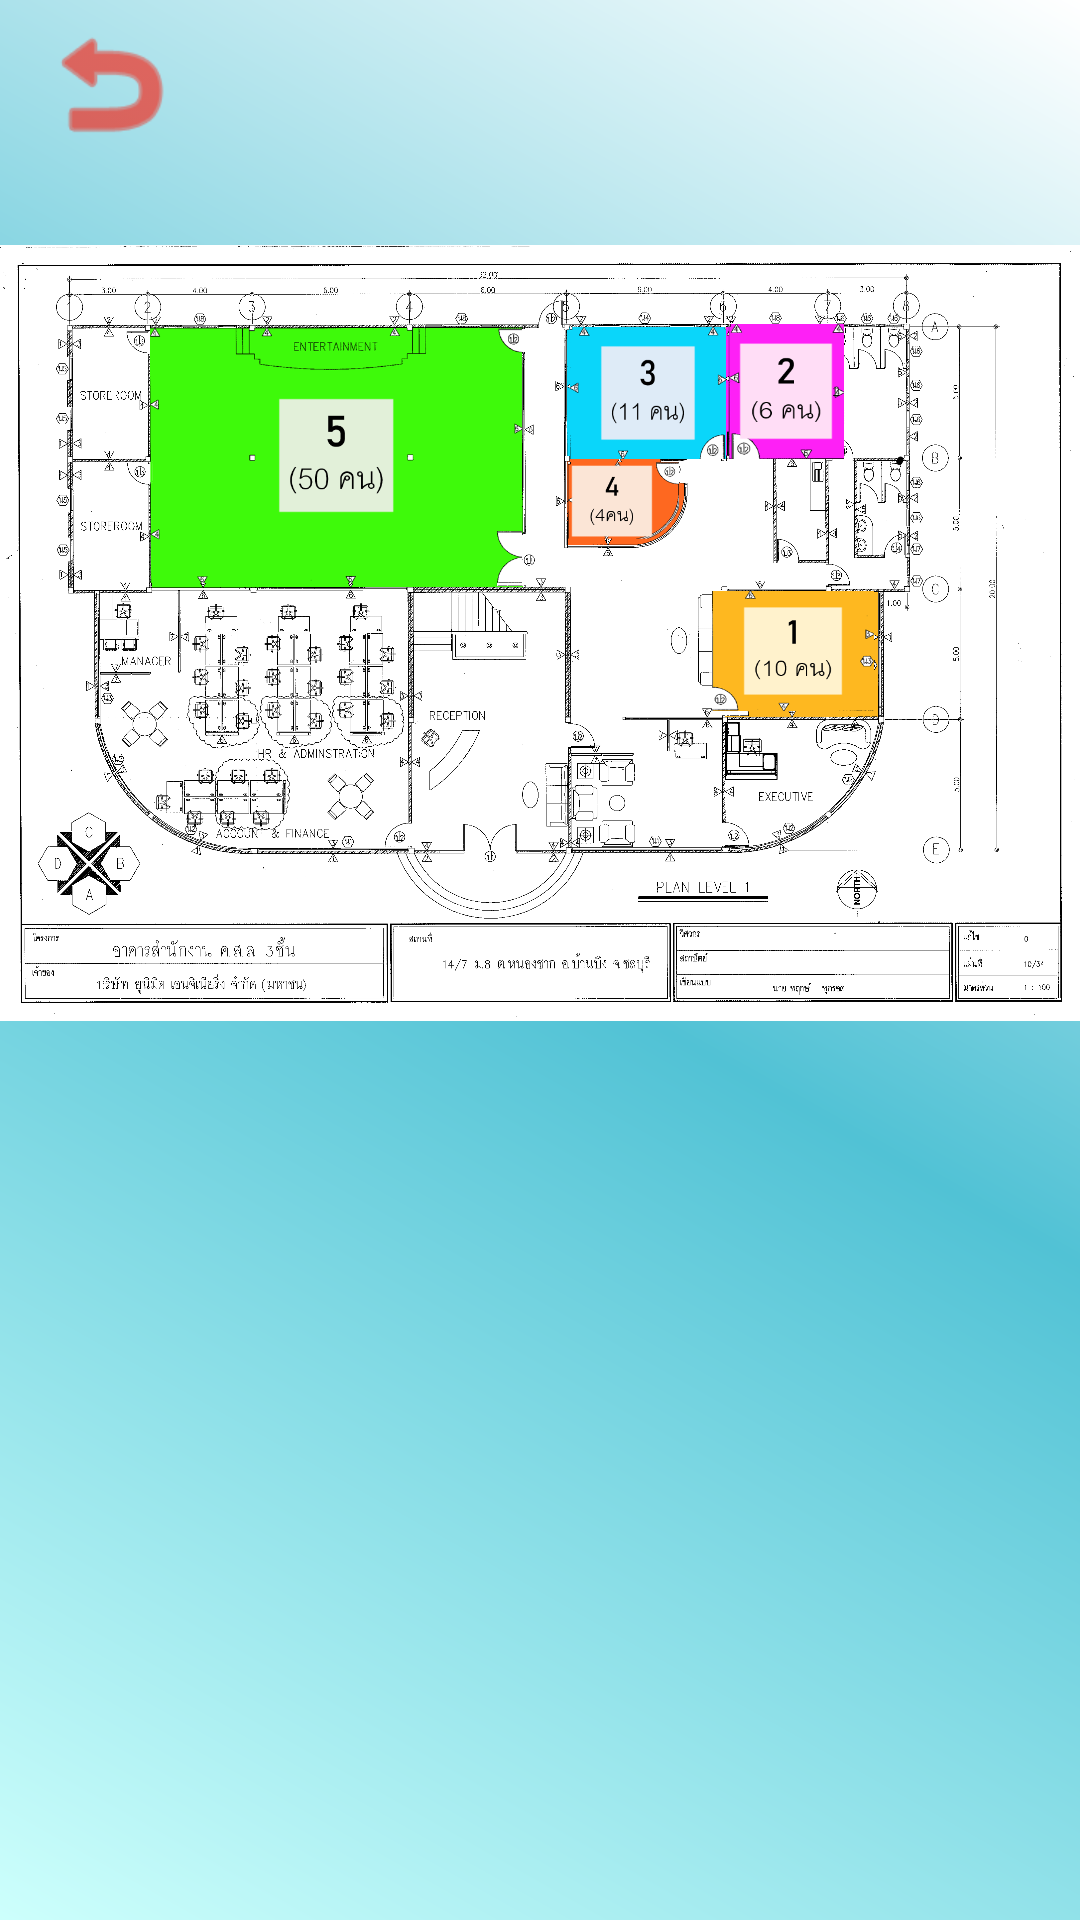

Here is an Android app screen rendered from its layout file. Give the layout XML and the strings, colors and styles it references.
<!-- AndroidManifest.xml: application theme Theme.MyK -->
<!-- res/layout/activity_home.xml -->
<?xml version="1.0" encoding="utf-8"?>
<androidx.constraintlayout.widget.ConstraintLayout xmlns:android="http://schemas.android.com/apk/res/android"
    xmlns:app="http://schemas.android.com/apk/res-auto"
    xmlns:tools="http://schemas.android.com/tools"
    android:layout_width="match_parent"
    android:layout_height="match_parent"
    android:background="@drawable/bg"
    tools:context=".HomeActivity">

    <ImageView
        android:id="@+id/imageView2"
        android:layout_width="366dp"
        android:layout_height="280dp"
        app:layout_constraintBottom_toBottomOf="parent"
        app:layout_constraintEnd_toEndOf="parent"
        app:layout_constraintHorizontal_bias="0.488"
        app:layout_constraintStart_toStartOf="parent"
        app:layout_constraintTop_toTopOf="parent"
        app:layout_constraintVertical_bias="0.197"
        app:srcCompat="@drawable/gps" />

    <Button
        android:id="@+id/button3"
        android:layout_width="47dp"
        android:layout_height="48dp"
        android:layout_marginTop="4dp"
        android:background="@android:drawable/ic_menu_revert"
        android:backgroundTint="#FD1100"
        app:layout_constraintEnd_toEndOf="parent"
        app:layout_constraintHorizontal_bias="0.043"
        app:layout_constraintStart_toStartOf="parent"
        app:layout_constraintTop_toTopOf="parent" />

    <Button
        android:id="@+id/button5"
        android:layout_width="54dp"
        android:layout_height="40dp"
        android:background="@drawable/_1"
        android:text=""
        app:layout_constraintBottom_toBottomOf="@+id/imageView2"
        app:layout_constraintEnd_toEndOf="@+id/imageView2"
        app:layout_constraintHorizontal_bias="0.769"
        app:layout_constraintStart_toStartOf="@+id/imageView2"
        app:layout_constraintTop_toTopOf="@+id/imageView2"
        app:layout_constraintVertical_bias="0.525" />

    <Button
        android:id="@+id/button6"
        android:layout_width="40dp"
        android:layout_height="45dp"
        android:background="@drawable/_2"
        android:text=""
        app:layout_constraintBottom_toBottomOf="@+id/imageView2"
        app:layout_constraintEnd_toEndOf="@+id/imageView2"
        app:layout_constraintHorizontal_bias="0.75"
        app:layout_constraintStart_toStartOf="@+id/imageView2"
        app:layout_constraintTop_toTopOf="@+id/imageView2"
        app:layout_constraintVertical_bias="0.157" />

    <Button
        android:id="@+id/button7"
        android:layout_width="52dp"
        android:layout_height="44dp"
        android:background="@drawable/_3"
        android:text=""
        app:layout_constraintBottom_toBottomOf="@+id/imageView2"
        app:layout_constraintEnd_toEndOf="@+id/imageView2"
        app:layout_constraintHorizontal_bias="0.614"
        app:layout_constraintStart_toStartOf="@+id/imageView2"
        app:layout_constraintTop_toTopOf="@+id/imageView2"
        app:layout_constraintVertical_bias="0.161" />

    <Button
        android:id="@+id/button8"
        android:layout_width="37dp"
        android:layout_height="29dp"
        android:background="@drawable/_4"
        android:text=""
        app:layout_constraintBottom_toBottomOf="@+id/imageView2"
        app:layout_constraintEnd_toEndOf="@+id/imageView2"
        app:layout_constraintHorizontal_bias="0.584"
        app:layout_constraintStart_toStartOf="@+id/imageView2"
        app:layout_constraintTop_toTopOf="@+id/imageView2"
        app:layout_constraintVertical_bias="0.33" />

    <Button
        android:id="@+id/button9"
        android:layout_width="124dp"
        android:layout_height="85dp"
        android:background="@drawable/_5"
        android:text=""
        app:layout_constraintBottom_toBottomOf="@+id/imageView2"
        app:layout_constraintEnd_toEndOf="@+id/imageView2"
        app:layout_constraintHorizontal_bias="0.217"
        app:layout_constraintStart_toStartOf="@+id/imageView2"
        app:layout_constraintTop_toTopOf="@+id/imageView2"
        app:layout_constraintVertical_bias="0.196" />
</androidx.constraintlayout.widget.ConstraintLayout>
<!-- resources referenced by this layout -->
<resources>
  <!-- drawable _1: png bitmap (drawable, 8683 bytes) -->
  <!-- drawable _2: png bitmap (drawable, 9097 bytes) -->
  <!-- drawable _3: png bitmap (drawable, 8727 bytes) -->
  <!-- drawable _4: png bitmap (drawable, 7972 bytes) -->
  <!-- drawable _5: png bitmap (drawable, 25781 bytes) -->
  <!-- drawable bg (drawable) -->
  <?xml version="1.0" encoding="utf-8"?>
  <shape xmlns:android="http://schemas.android.com/apk/res/android">
      <gradient
          android:startColor="#cdfffc"
          android:centerColor="#51c2d5"
          android:endColor="#ffffff"
          android:angle="45"
      />
  </shape>
  <!-- drawable gps: png bitmap (drawable, 505740 bytes) -->
  <style name="Theme.MyK" parent="Theme.AppCompat.Light.NoActionBar">
          
          <item name="colorPrimary">@color/purple_500</item>
          <item name="colorPrimaryVariant">@color/purple_700</item>
          <item name="colorOnPrimary">@color/white</item>
          
          <item name="colorSecondary">@color/teal_200</item>
          <item name="colorSecondaryVariant">@color/teal_700</item>
          <item name="colorOnSecondary">@color/black</item>
          
          <item name="android:statusBarColor">?attr/colorPrimaryVariant</item>
          
      </style>
  <!-- not gathered from this repository: default colours our renderer supplied (Android Studio template values) -->
  <color name="purple_500">#FF6200EE</color>
  <color name="purple_700">#FF3700B3</color>
  <color name="teal_200">#FF03DAC5</color>
  <color name="teal_700">#FF018786</color>
  <color name="black">#FF000000</color>
  <color name="white">#FFFFFFFF</color>
</resources>
